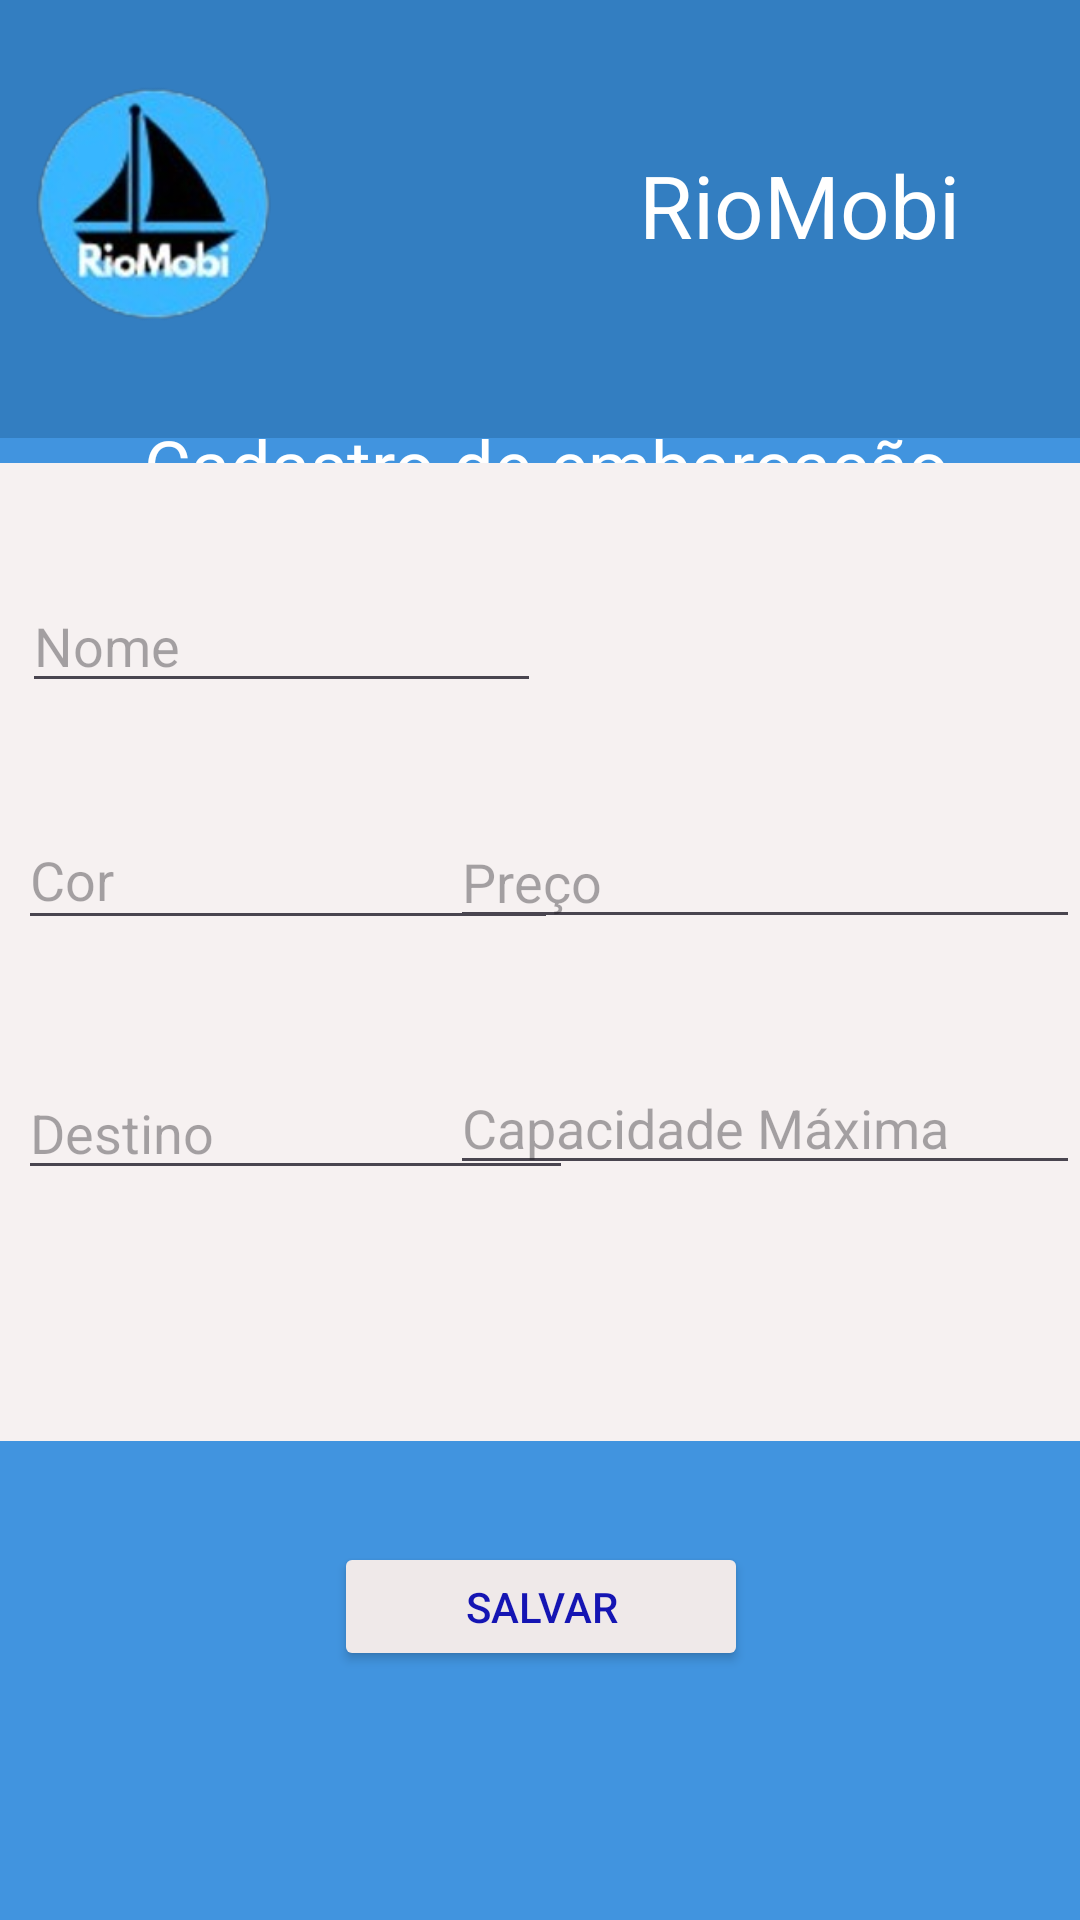

Here is an Android app screen rendered from its layout file. Give the layout XML and the strings, colors and styles it references.
<!-- AndroidManifest.xml: application theme Theme.Rio -->
<!-- res/layout/activity_main7.xml -->
<?xml version="1.0" encoding="utf-8"?>
<androidx.constraintlayout.widget.ConstraintLayout xmlns:android="http://schemas.android.com/apk/res/android"
    xmlns:app="http://schemas.android.com/apk/res-auto"
    xmlns:tools="http://schemas.android.com/tools"
    android:layout_width="match_parent"
    android:layout_height="match_parent"
    android:background="#4194DF"
    tools:context=".MainActivity7">

    <Button
        android:id="@+id/id_Salvar_embar"
        android:layout_width="138dp"
        android:layout_height="43dp"
        android:backgroundTint="#EFE9E9"
        android:text="Salvar"
        android:textColor="#1515B3"
        app:layout_constraintBottom_toBottomOf="parent"
        app:layout_constraintEnd_toEndOf="parent"
        app:layout_constraintHorizontal_bias="0.501"
        app:layout_constraintStart_toStartOf="parent"
        app:layout_constraintTop_toTopOf="parent"
        app:layout_constraintVertical_bias="0.861" />

    <TextView
        android:id="@+id/textView22"
        android:layout_width="276dp"
        android:layout_height="39dp"
        android:text="Cadastro de embarcação"
        android:textColor="#FFFFFF"
        android:textSize="24sp"
        app:layout_constraintBottom_toBottomOf="parent"
        app:layout_constraintEnd_toEndOf="parent"
        app:layout_constraintHorizontal_bias="0.57"
        app:layout_constraintStart_toStartOf="parent"
        app:layout_constraintTop_toTopOf="parent"
        app:layout_constraintVertical_bias="0.231" />

    <androidx.constraintlayout.widget.ConstraintLayout
        android:id="@+id/constraintLayout"
        android:layout_width="425dp"
        android:layout_height="146dp"
        android:background="#337EC1"
        app:layout_constraintBottom_toBottomOf="parent"
        app:layout_constraintEnd_toEndOf="parent"
        app:layout_constraintStart_toStartOf="parent"
        app:layout_constraintTop_toTopOf="parent"
        app:layout_constraintVertical_bias="0.0">

        <ImageView
            android:id="@+id/imageView13"
            android:layout_width="179dp"
            android:layout_height="115dp"
            app:layout_constraintBottom_toBottomOf="parent"
            app:layout_constraintEnd_toEndOf="parent"
            app:layout_constraintHorizontal_bias="0.0"
            app:layout_constraintStart_toStartOf="parent"
            app:layout_constraintTop_toTopOf="parent"
            app:layout_constraintVertical_bias="0.372"
            app:srcCompat="@drawable/imagem_2023_11_30_012019201_removebg_preview" />

        <TextView
            android:id="@+id/Layout"
            android:layout_width="132dp"
            android:layout_height="48dp"
            android:text="RioMobi"
            android:textColor="#FFFFFF"
            android:textSize="29sp"
            app:layout_constraintBottom_toBottomOf="parent"
            app:layout_constraintEnd_toEndOf="parent"
            app:layout_constraintHorizontal_bias="0.836"
            app:layout_constraintStart_toStartOf="parent"
            app:layout_constraintTop_toTopOf="parent" />
    </androidx.constraintlayout.widget.ConstraintLayout>

    <View
        android:id="@+id/view"
        android:layout_width="412dp"
        android:layout_height="326dp"
        android:background="#F6F1F1"
        android:foregroundGravity="center"
        app:layout_constraintBottom_toBottomOf="parent"
        app:layout_constraintEnd_toEndOf="parent"
        app:layout_constraintHorizontal_bias="1.0"
        app:layout_constraintStart_toStartOf="parent"
        app:layout_constraintTop_toTopOf="parent"
        app:layout_constraintVertical_bias="0.491" />

    <EditText
        android:id="@+id/Nome_embarca_"
        android:layout_width="173dp"
        android:layout_height="41dp"
        android:ems="10"
        android:hint="Nome"
        android:inputType="text"
        app:layout_constraintBottom_toBottomOf="parent"
        app:layout_constraintEnd_toEndOf="@+id/spinnerTipoVeiculo"
        app:layout_constraintHorizontal_bias="0.041"
        app:layout_constraintStart_toStartOf="parent"
        app:layout_constraintTop_toTopOf="parent"
        app:layout_constraintVertical_bias="0.323" />

    <EditText
        android:id="@+id/cor_embarca_"
        android:layout_width="180dp"
        android:layout_height="43dp"
        android:ems="10"
        android:hint="Cor"
        android:inputType="text"
        app:layout_constraintBottom_toBottomOf="parent"
        app:layout_constraintEnd_toEndOf="@+id/id_preco_embar"
        app:layout_constraintHorizontal_bias="0.034"
        app:layout_constraintStart_toStartOf="parent"
        app:layout_constraintTop_toTopOf="parent"
        app:layout_constraintVertical_bias="0.453" />

    <EditText
        android:id="@+id/destino_id"
        android:layout_width="185dp"
        android:layout_height="41dp"
        android:ems="10"
        android:hint="Destino"
        android:inputType="text"
        app:layout_constraintBottom_toBottomOf="parent"
        app:layout_constraintEnd_toEndOf="@+id/capacidade_id"
        app:layout_constraintHorizontal_bias="0.035"
        app:layout_constraintStart_toStartOf="parent"
        app:layout_constraintTop_toTopOf="parent"
        app:layout_constraintVertical_bias="0.594" />

    <Spinner
        android:id="@+id/spinnerTipoVeiculo"
        android:layout_width="202dp"
        android:layout_height="36dp"
        app:layout_constraintBottom_toBottomOf="parent"
        app:layout_constraintEnd_toEndOf="parent"
        app:layout_constraintHorizontal_bias="0.966"
        app:layout_constraintStart_toStartOf="parent"
        app:layout_constraintTop_toTopOf="parent"
        app:layout_constraintVertical_bias="0.328" />

    <EditText
        android:id="@+id/id_preco_embar"
        android:layout_width="wrap_content"
        android:layout_height="wrap_content"
        android:ems="10"
        android:hint="Preço"
        android:inputType="number"
        app:layout_constraintBottom_toBottomOf="parent"
        app:layout_constraintEnd_toEndOf="parent"
        app:layout_constraintHorizontal_bias="1.0"
        app:layout_constraintStart_toStartOf="parent"
        app:layout_constraintTop_toTopOf="parent"
        app:layout_constraintVertical_bias="0.454" />

    <EditText
        android:id="@+id/capacidade_id"
        android:layout_width="wrap_content"
        android:layout_height="wrap_content"
        android:ems="10"
        android:hint="Capacidade Máxima"
        android:inputType="number"
        app:layout_constraintBottom_toBottomOf="parent"
        app:layout_constraintEnd_toEndOf="parent"
        app:layout_constraintHorizontal_bias="1.0"
        app:layout_constraintStart_toStartOf="parent"
        app:layout_constraintTop_toTopOf="parent"
        app:layout_constraintVertical_bias="0.591" />

</androidx.constraintlayout.widget.ConstraintLayout>
<!-- resources referenced by this layout -->
<resources>
  <!-- drawable imagem_2023_11_30_012019201_removebg_preview: png bitmap (drawable, 38030 bytes) -->
  <style name="Theme.Rio" parent="Base.Theme.Rio" />
  <style name="Base.Theme.Rio" parent="Theme.Material3.DayNight.NoActionBar">
          
          
      </style>
</resources>
